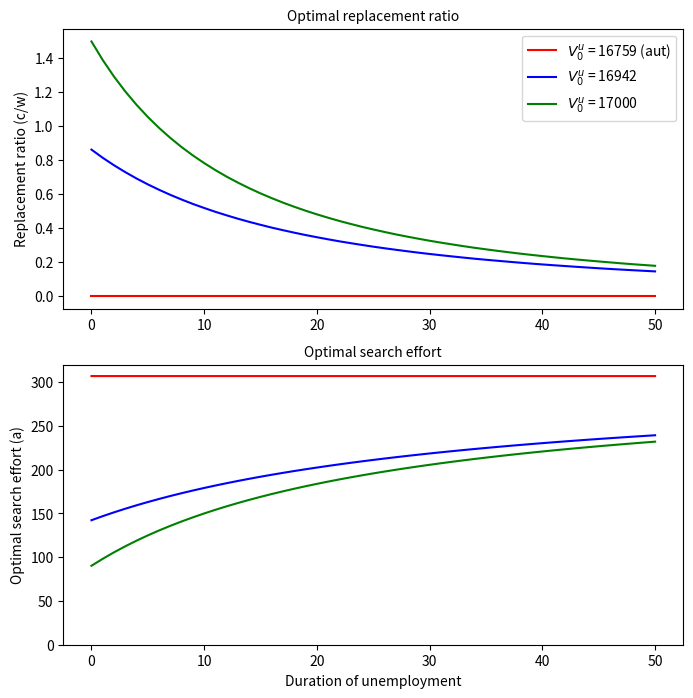

Write Python code to recreate this figure.
import numpy as np
import scipy as sp
import matplotlib.pyplot as plt

class params_instance:

    def __init__(self,
                r,
                β = 0.999,
                σ = 0.500,
                w = 100,
                n_grid = 50):

        self.β,self.σ,self.w,self.r = β,σ,w,r
        self.n_grid = n_grid
        uw = self.w**(1-self.σ)/(1-self.σ)  #Utility from consuming all wage
        self.Ve = uw/(1-β)

# The probability of finding a job given search effort, a and parameter r.
def p(a,r):
    return 1-np.exp(-r*a)

def invp_prime(x,r):
    return -np.log(x/r)/r

def p_prime(a,r):
    return r*np.exp(-r*a)

# The utiliy function
def u(self,c):
    return (c**(1-self.σ))/(1-self.σ)

def u_inv(self,x):
    return ((1-self.σ)*x)**(1/(1-self.σ))

# The error in the Bellman equation that requires equality at
# the optimal choices.
def Vu_error(self,Vu,r):
    β= self.β
    Ve = self.Ve

    a = invp_prime(1/(β*(Ve-Vu)),r)
    error = u(self,0) -a + β*(p(a,r)*Ve + (1-p(a,r))*Vu) - Vu
    return error

# The error of our p(a^*) relative to our calibration target
def r_error(self,r):
    β = self.β
    Ve = self.Ve

    Vu_star = sp.optimize.fsolve(Vu_error_Λ,15000,args = (r))
    a_star = invp_prime(1/(β*(Ve-Vu_star)),r) # Assuming a>0
    return    p(a_star,r) - 0.1

params = params_instance(r = 1e-2)
# Create some lambda functions useful for fsolve function
Vu_error_Λ =  lambda Vu,r: Vu_error(params,Vu,r)
r_error_Λ =  lambda r: r_error(params,r)

r_calibrated = sp.optimize.brentq(r_error_Λ,1e-10,1-1e-10)
print(f"Parameter to match 0.1 hazard rate: r = {r_calibrated}")

Vu_aut = sp.optimize.fsolve(Vu_error_Λ,15000,args = (r_calibrated))[0]
a_aut = invp_prime(1/(params.β*(params.Ve-Vu_aut)),r_calibrated)

print(f"Check p at r: {p(a_aut,r_calibrated)}")

def calc_c(self,Vu,V,a):
    '''
    Calculates the optimal consumption choice coming from the constraint of the insurer's problem
    (which is also a Bellman equation)
    '''
    β,Ve,r = self.β,self.Ve,self.r

    c = u_inv(self,V + a - β*(p(a,r)*Ve + (1-p(a,r))*Vu))
    return c

def calc_a(self,Vu):
    '''
    Calculates the optimal effort choice coming from the worker's effort optimality condition.
    '''

    r,β,Ve = self.r,self.β,self.Ve

    a_temp = np.log(r*β*(Ve - Vu))/r
    a = max(0,a_temp)
    return a

# Operator iterate_C that calculates the next iteration of the cost function.
def iterate_C(self,C_old,Vu_grid):

    '''
    We solve the model by minimising the value function across a grid of possible promised values.
    '''
    β,r,n_grid = self.β,self.r,self.n_grid

    C_new = np.zeros(n_grid)
    cons_star = np.zeros(n_grid)
    a_star = np.zeros(n_grid)
    V_star = np.zeros(n_grid)

    C_new2 = np.zeros(n_grid)
    V_star2 = np.zeros(n_grid)

    for V_i in range(n_grid):
        C_Vi_temp = np.zeros(n_grid)
        cons_Vi_temp = np.zeros(n_grid)
        a_Vi_temp = np.zeros(n_grid)

        for Vu_i in range(n_grid):
            a_i = calc_a(self,Vu_grid[Vu_i])
            c_i = calc_c(self,Vu_grid[Vu_i],Vu_grid[V_i],a_i)

            C_Vi_temp[Vu_i] = c_i + β*(1-p(a_i,r))*C_old[Vu_i]
            cons_Vi_temp[Vu_i] = c_i
            a_Vi_temp[Vu_i] = a_i

        # Interpolate across the grid to get better approximation of the minimum
        C_Vi_temp_interp = sp.interpolate.interp1d(Vu_grid,C_Vi_temp, kind = 'cubic')
        cons_Vi_temp_interp = sp.interpolate.interp1d(Vu_grid,cons_Vi_temp, kind = 'cubic')
        a_Vi_temp_interp = sp.interpolate.interp1d(Vu_grid,a_Vi_temp, kind = 'cubic')

        res = sp.optimize.minimize_scalar(C_Vi_temp_interp,method='bounded',bounds = (Vu_min,Vu_max))
        V_star[V_i] = res.x
        C_new[V_i] = res.fun

        # Save the associated consumpton and search policy functions as well
        cons_star[V_i] = cons_Vi_temp_interp(V_star[V_i])
        a_star[V_i] = a_Vi_temp_interp(V_star[V_i])

    return C_new,V_star,cons_star,a_star

def solve_incomplete_info_model(self,Vu_grid,Vu_aut,tol = 1e-6,max_iter = 10000):
    iter = 0
    error = 1

    C_init = np.ones(self.n_grid)*0
    C_old = np.copy(C_init)

    while iter<max_iter and error >tol:
        C_new,V_new,cons_star,a_star = iterate_C(self,C_old,Vu_grid)
        error = np.max(np.abs(C_new - C_old))

        #Only print the iterations every 50 steps
        if iter % 50 ==0:
            print(f"Iteration: {iter}, error:{error}")
        C_old = np.copy(C_new)
        iter+=1

    return C_new,V_new,cons_star,a_star

##? Create another instance with the correct r now
params = params_instance(r = r_calibrated)

#Set up grid
Vu_min = Vu_aut
Vu_max = params.Ve - 1/(params.β*p_prime(0,params.r))
Vu_grid = np.linspace(Vu_min,Vu_max,params.n_grid)

#Solve model
C_star,V_star,cons_star,a_star = solve_incomplete_info_model(params,Vu_grid,Vu_aut,tol = 1e-6,max_iter = 10000) #,cons_star,a_star

# Since we have the policy functions in grid form, we will interpolate them to be able to
# evaluate any promised value
cons_star_interp = sp.interpolate.interp1d(Vu_grid,cons_star)
a_star_interp = sp.interpolate.interp1d(Vu_grid,a_star)
V_star_interp = sp.interpolate.interp1d(Vu_grid,V_star)

# Replacement ratio and effort as a function of unemployment duration
T_max = 52
Vu_t = np.empty((T_max,3))
cons_t = np.empty((T_max-1,3))
a_t = np.empty((T_max-1,3))

# Calculate the replacement ratios depending on different initial
# promised values
Vu_0_hold = np.array([Vu_aut,16942,17000])

for i,Vu_0, in enumerate(Vu_0_hold):
    Vu_t[0,i] = Vu_0
    for t in range(1,T_max):
        cons_t[t-1,i] = cons_star_interp(Vu_t[t-1,i])
        a_t[t-1,i] = a_star_interp(Vu_t[t-1,i])
        Vu_t[t,i] = V_star_interp(Vu_t[t-1,i])

fontSize = 10
plt.rc('font', size=fontSize)          # controls default text sizes
plt.rc('axes', titlesize=fontSize)     # fontsize of the axes title
plt.rc('axes', labelsize=fontSize)    # fontsize of the x and y labels
plt.rc('xtick', labelsize=fontSize)    # fontsize of the tick labels
plt.rc('ytick', labelsize=fontSize)    # fontsize of the tick labels
plt.rc('legend', fontsize=fontSize)    # legend fontsize

f1 = plt.figure(figsize = (8,8))
plt.subplot(2,1,1)
plt.plot(range(T_max-1),cons_t[:,0]/params.w,label = '$V^u_0$ = 16759 (aut)',color = 'red')
plt.plot(range(T_max-1),cons_t[:,1]/params.w,label = '$V^u_0$ = 16942',color = 'blue')
plt.plot(range(T_max-1),cons_t[:,2]/params.w,label = '$V^u_0$ = 17000',color = 'green')
plt.ylabel("Replacement ratio (c/w)")
plt.legend()
plt.title("Optimal replacement ratio")

plt.subplot(2,1,2)
plt.plot(range(T_max-1),a_t[:,0],color = 'red')
plt.plot(range(T_max-1),a_t[:,1],color = 'blue')
plt.plot(range(T_max-1),a_t[:,2],color = 'green')
plt.ylim(0,320)
plt.ylabel("Optimal search effort (a)")
plt.xlabel("Duration of unemployment")
plt.title("Optimal search effort")
plt.show()